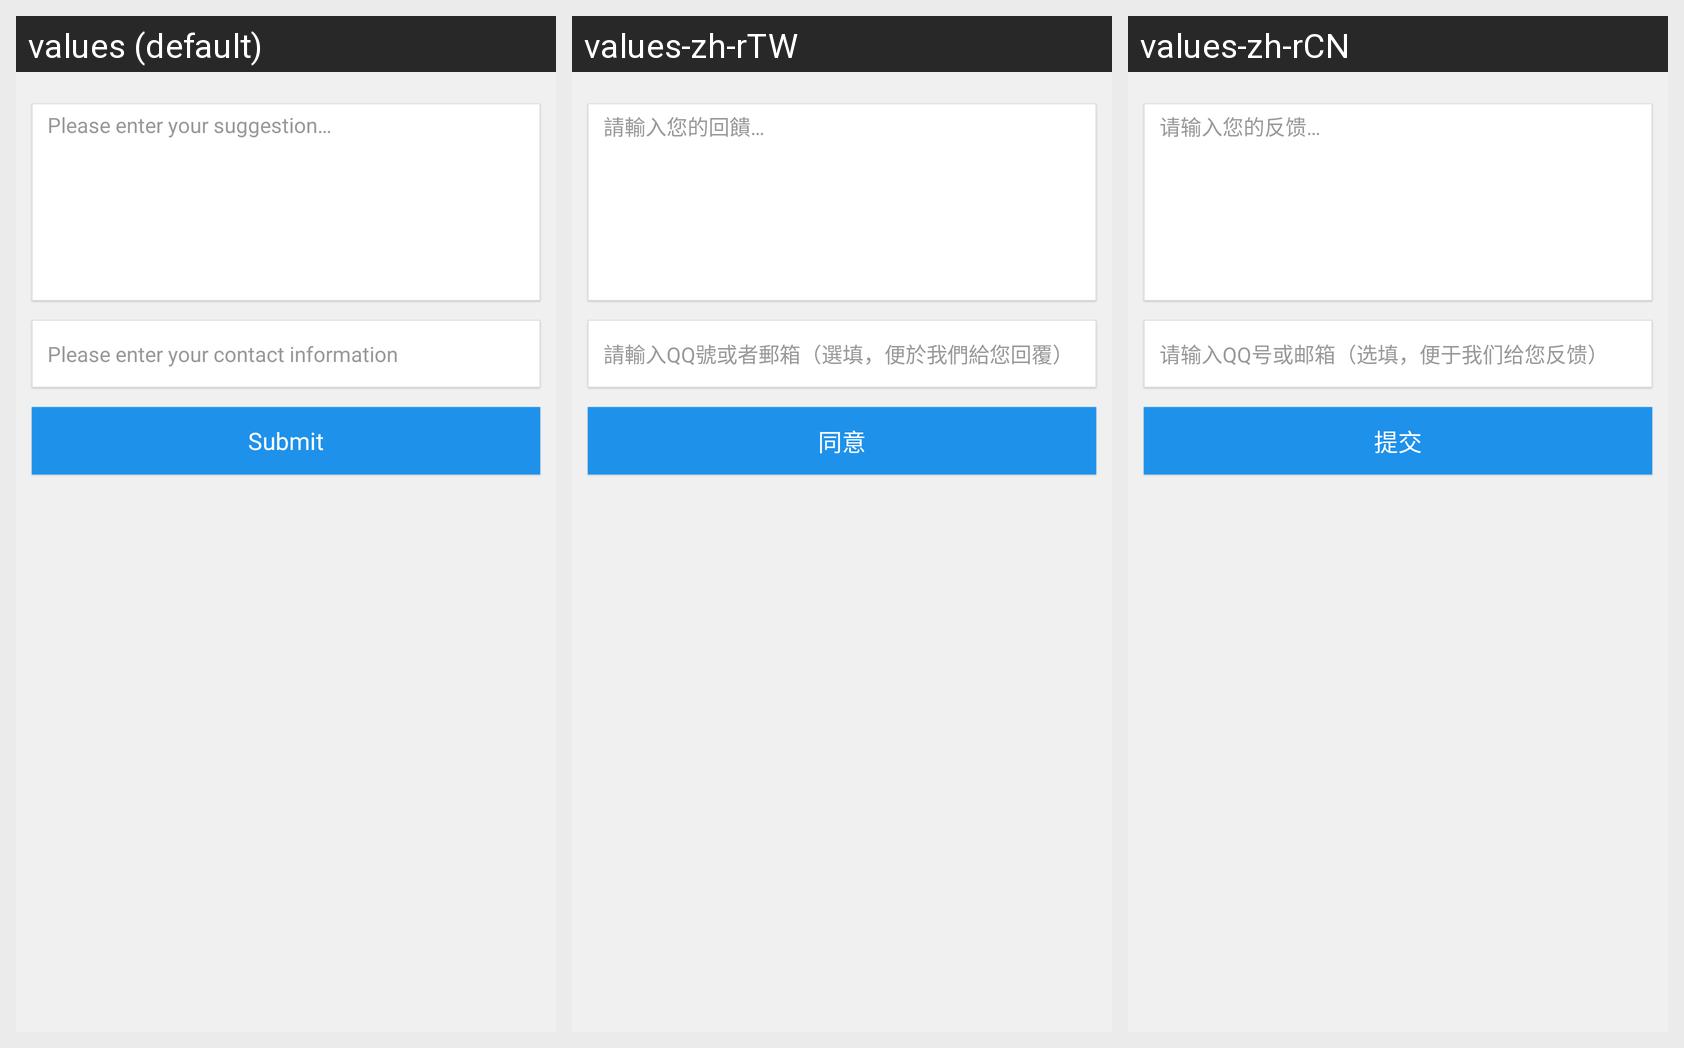

Translations of the strings shown on this Android screen, per locale in the grid:
Android screen res/layout/activity_setting_feedback.xml rendered under 3 locales, left to right: values (default), values-zh-rTW, values-zh-rCN. Device: Nexus 5 (rendered at 1080×1920; each locale shown at half size, 540×960, under a caption strip naming it); theme CustomActionBarTheme.
Strings drawn on this screen, with the default value and each locale's value (text and hints the layout hard-codes, and strings that could not be matched under every locale, appear in the picture but are not listed):

suggest_hint
  values: Please enter your suggestion…
  values-zh-rTW: 請輸入您的回饋…
  values-zh-rCN: 请输入您的反馈…

contact_hint
  values: Please enter your contact information
  values-zh-rTW: 請輸入QQ號或者郵箱（選填，便於我們給您回覆）
  values-zh-rCN: 请输入QQ号或邮箱（选填，便于我们给您反馈）

commit
  values: Submit
  values-zh-rTW: 同意
  values-zh-rCN: 提交
